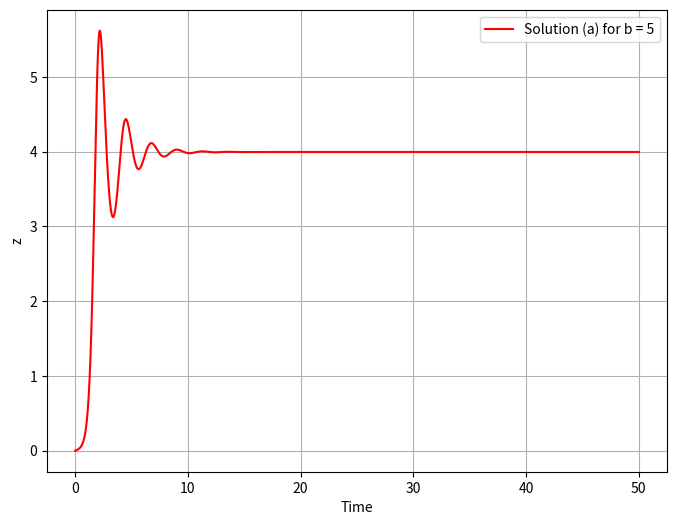
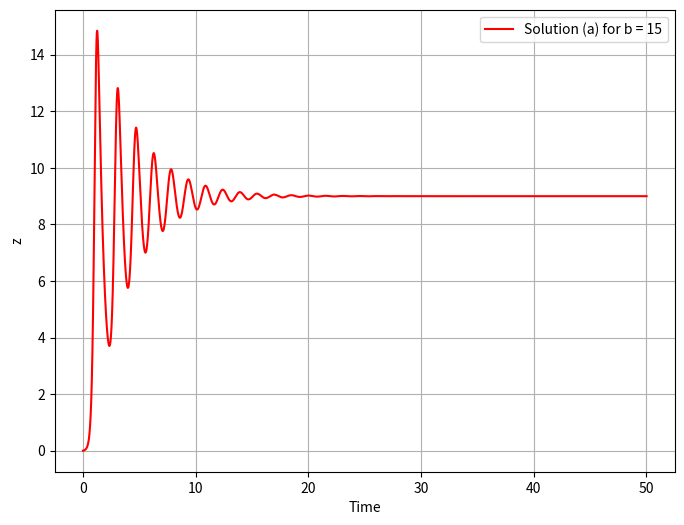
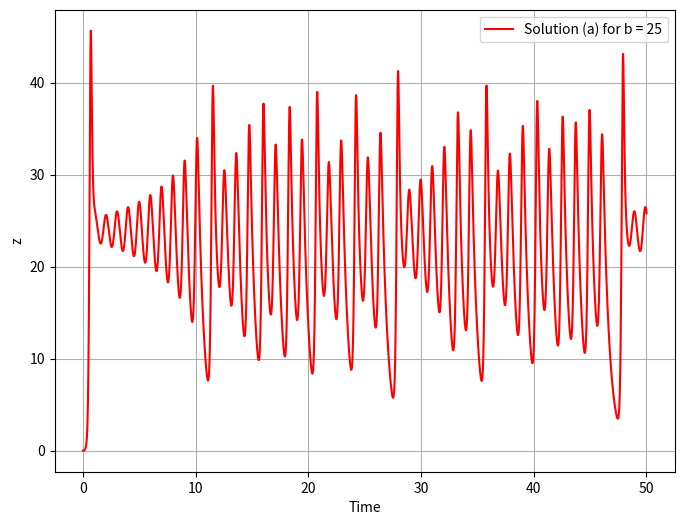
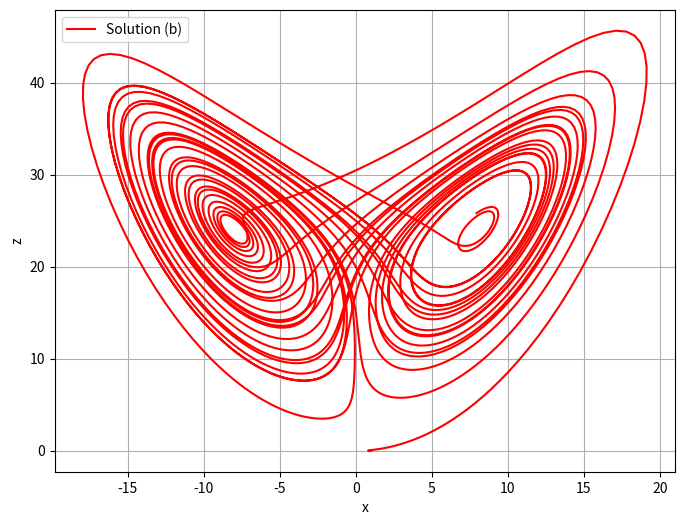
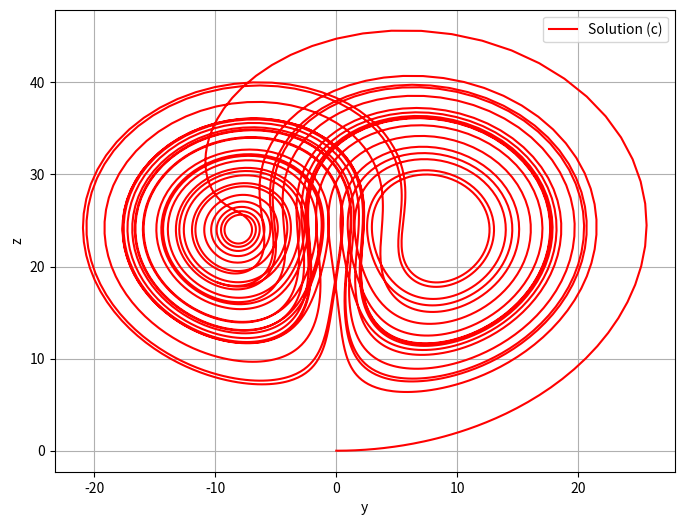
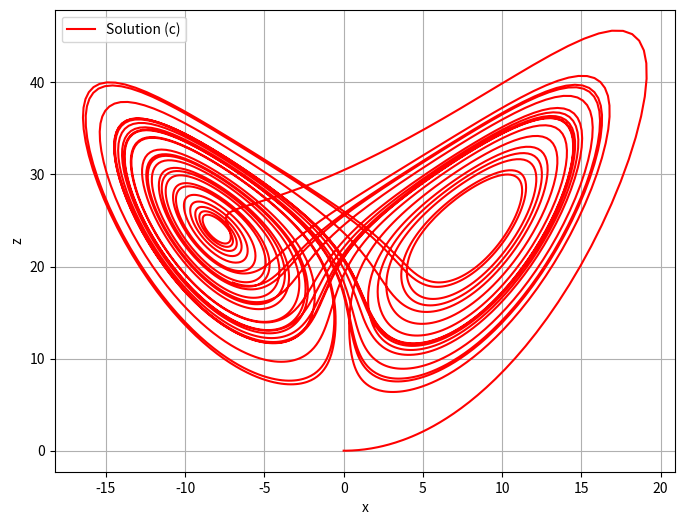

These charts were generated, in order, by the following Python code:
import numpy as np
import matplotlib.pyplot as plt

# Constants
a = 10
c = 8 / 3

# ODE Functions
def fx(x, y, t):
    return a * (y - x)

def fy(x, y, z, t, b):
    return -x * z + b * x - y

def fz(x, y, z, t):
    return x * y - c * z

# Plot points
x = []
y = []
z = []
t = []

# RK-4 Solver Method
def rk4(x0, y0, z0, t0, tn, h, b):
    x.append(x0)
    y.append(y0)
    z.append(z0)
    t.append(t0)
    while t0 <= tn:
        k1x = h * fx(x0, y0, t0)
        k1y = h * fy(x0, y0, z0, t0, b)
        k1z = h * fz(x0, y0, z0, t0)

        k2x = h * fx(x0 + h/2, y0 + h/2, t0 + k1x/2)
        k2y = h * fy(x0 + h/2, y0 + h/2, z0 + h/2, t0 + k1y/2, b)
        k2z = h * fz(x0 + h/2, y0 + h/2, z0 + h/2, t0 + k1z/2)

        k3x = h * fx(x0 + h/2, y0 + h/2, t0 + k2x/2)
        k3y = h * fy(x0 + h/2, y0 + h/2, z0 + h/2, t0 + k2y/2, b)
        k3z = h * fz(x0 + h/2, y0 + h/2, z0 + h/2, t0 + k2z/2)

        k4x = h * fx(x0 + h, y0 + h, t0 + k3x)
        k4y = h * fy(x0 + h, y0 + h, z0 + h, t0 + k3y, b)
        k4z = h * fz(x0 + h, y0 + h, z0 + h, t0 + k3z)

        x0 = x0 + (k1x + k2x + k3x + k4x) / 6
        y0 = y0 + (k1y + k2y + k3y + k4y) / 6
        z0 = z0 + (k1z + k2z + k3z + k4z) / 6
        t0 = t0 + h

        x.append(x0)
        y.append(y0)
        z.append(z0)
        t.append(t0)

# Plotting (a) b = 5
rk4(1, 0, 0, 0, 50, 0.01, 5)
plt.figure(figsize=(8, 6))
plt.plot(t, z, label='Solution (a) for b = 5', color='red')
plt.xlabel('Time')
plt.ylabel('z')
plt.legend()
plt.grid(True)
plt.show()

x.clear()
y.clear()
z.clear()
t.clear()

# Plotting (a) b = 10
rk4(1, 0, 0, 0, 50, 0.01, 10)
plt.figure(figsize=(8, 6))
plt.plot(t, z, label='Solution (a) for b = 15', color='red')
plt.xlabel('Time')
plt.ylabel('z')
plt.legend()
plt.grid(True)
plt.show()

x.clear()
y.clear()
z.clear()
t.clear()

# Plotting (a) b = 25
rk4(1, 0, 0, 0, 50, 0.01, 25)
plt.figure(figsize=(8, 6))
plt.plot(t, z, label='Solution (a) for b = 25', color='red')
plt.xlabel('Time')
plt.ylabel('z')
plt.legend()
plt.grid(True)
plt.show()

#Plotting (b)
plt.figure(figsize=(8, 6))
plt.plot(x, z, label='Solution (b)', color='red')
plt.xlabel('x')
plt.ylabel('z')
plt.legend()
plt.grid(True)
plt.show()

x.clear()
y.clear()
z.clear()
t.clear()

#Plotting (c)
rk4(0, 0, 0, 0, 50, 0.01, 25)
plt.figure(figsize=(8, 6))
plt.plot(y, z, label='Solution (c)', color='red')
plt.xlabel('y')
plt.ylabel('z')
plt.legend()
plt.grid(True)
plt.show()

#Plotting (d)
plt.figure(figsize=(8, 6))
plt.plot(x, z, label='Solution (c)', color='red')
plt.xlabel('x')
plt.ylabel('z')
plt.legend()
plt.grid(True)
plt.show()